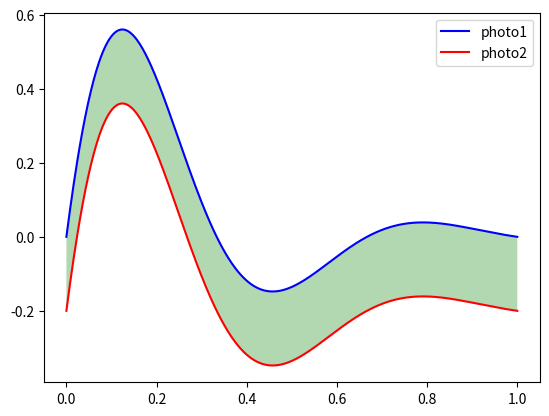

The matplotlib source for this figure:
"""

"""
import numpy as np
import matplotlib.pyplot as plt

x = np.linspace(0, 1, 500)
y1 = np.sin(3 * np.pi * x) * np.exp(-4 * x)
y2 = y1 - 0.2
plt.plot(x, y1, color='b', label='photo1')
plt.plot(x, y2, color='r', label='photo2')
plt.legend(loc='best')
plt.fill_between(x, y1, y2, facecolor='green', alpha=0.3)

plt.show()
